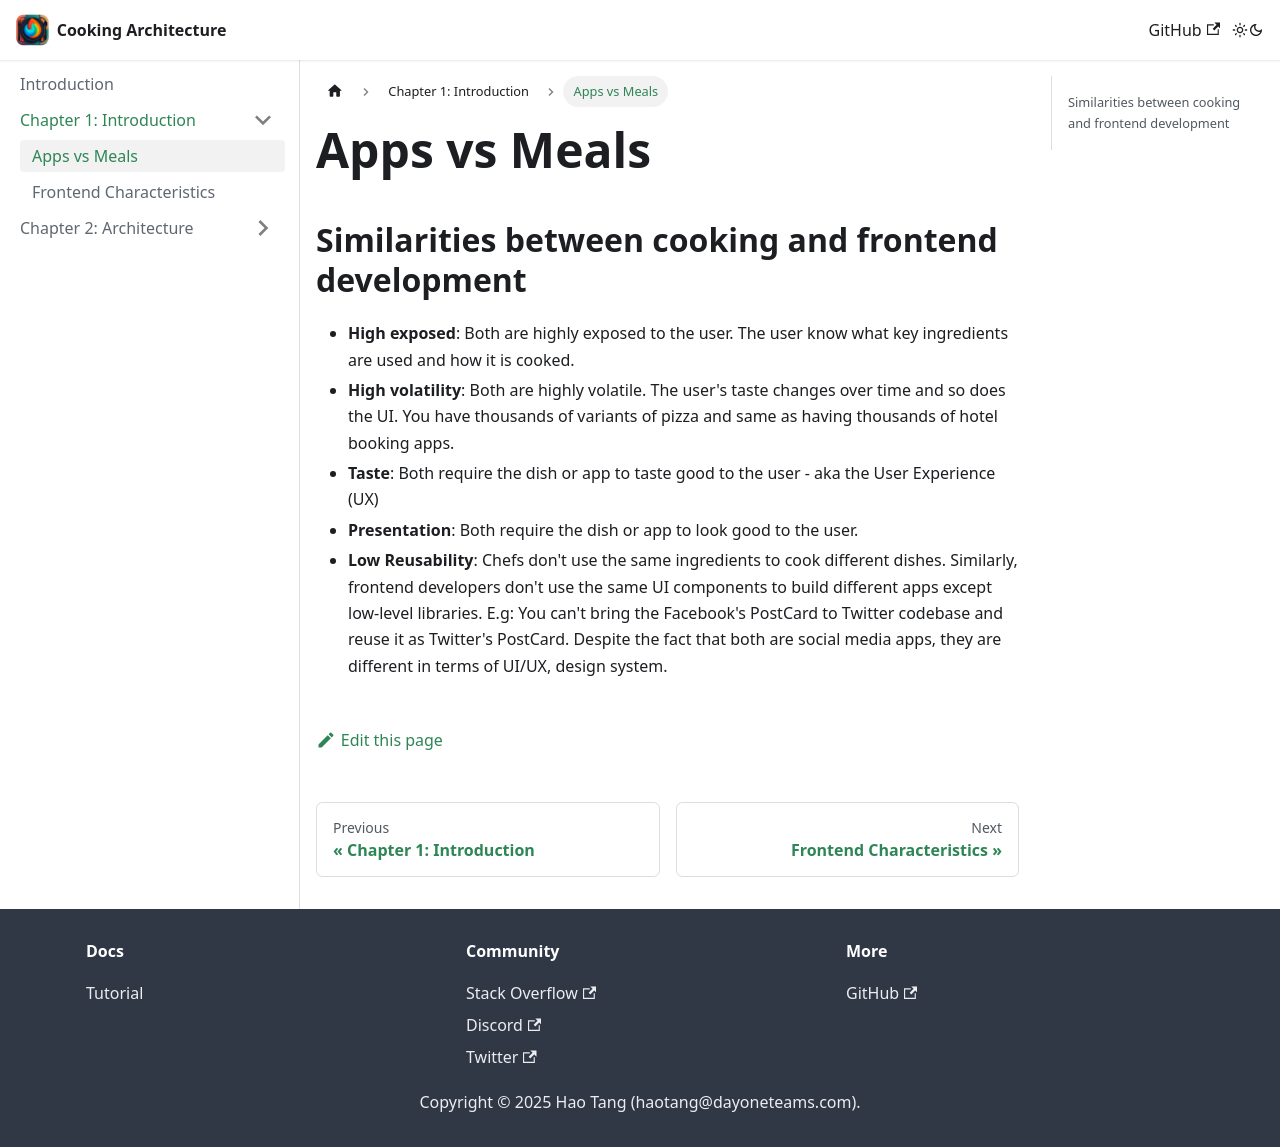

repository: haotangio/cooking-architecture · page: docs/chapter-1/apps-vs-meals/index.html · generator: docusaurus

---
sidebar_position: 1
---

# Apps vs Meals

## Similarities between cooking and frontend development

- **High exposed**: Both are highly exposed to the user. The user know what key ingredients are used and how it is
  cooked.
- **High volatility**: Both are highly volatile. The user's taste changes over time and so does the UI. You have
  thousands of
  variants of pizza and same as having thousands of hotel booking apps.
- **Taste**: Both require the dish or app to taste good to the user - aka the User Experience (UX)
- **Presentation**: Both require the dish or app to look good to the user.
- **Low Reusability**: Chefs don't use the same ingredients to cook different dishes. Similarly, frontend developers
  don't use the same UI components to build different apps except low-level libraries. E.g: You can't bring the
  Facebook's PostCard to Twitter codebase and reuse it as Twitter's PostCard. Despite the fact that both are social
  media apps, they are different in terms of UI/UX, design system. 
